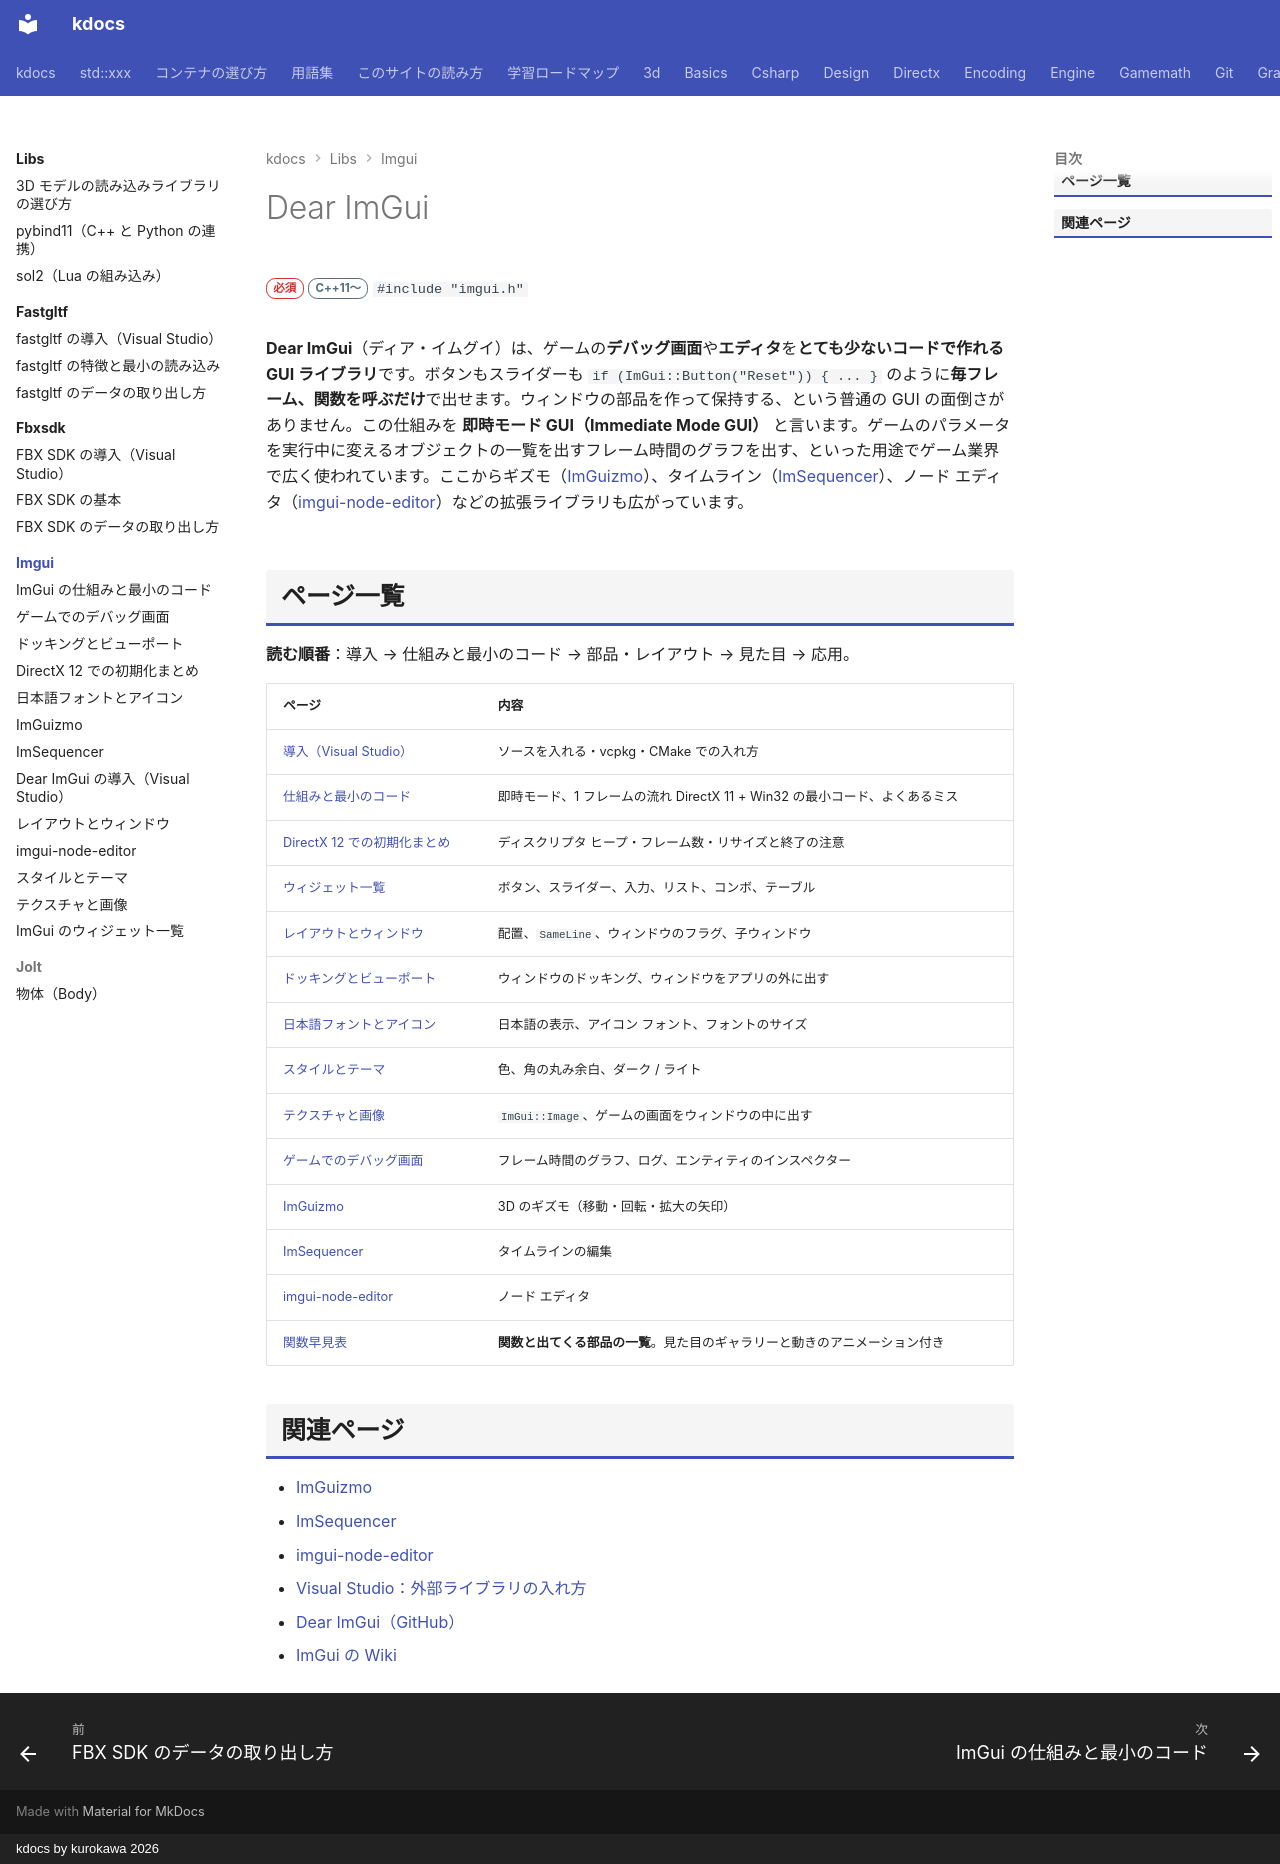

repository: qwzxdf/kdocs · page: libs/imgui/index.html · generator: mkdocs · copyright: kdocs by kurokawa 2026

---
title: Dear ImGui
tags:
  - 外部ライブラリ
  - GUI
---

# Dear ImGui

<div class="page-badges" markdown>
<span class="rank rank-must">必須</span>
<span class="ver ver-11">C++11〜</span>
`#include "imgui.h"`
</div>

**Dear ImGui**（ディア・イムグイ）は、ゲームの**デバッグ画面**や**エディタ**を**とても少ないコードで作れる GUI ライブラリ**です。ボタンもスライダーも `if (ImGui::Button("Reset")) { ... }` のように**毎フレーム、関数を呼ぶだけ**で出せます。ウィンドウの部品を作って保持する、という普通の GUI の面倒さがありません。この仕組みを <strong>即時モード GUI（Immediate Mode GUI）</strong> と言います。ゲームのパラメータを実行中に変えるオブジェクトの一覧を出すフレーム時間のグラフを出す、といった用途でゲーム業界で広く使われています。ここからギズモ（[ImGuizmo](imguizmo.md)）、タイムライン（[ImSequencer](imsequencer.md)）、ノード エディタ（[imgui-node-editor](node-editor.md)）などの拡張ライブラリも広がっています。

## ページ一覧

**読む順番**：導入 → 仕組みと最小のコード → 部品・レイアウト → 見た目 → 応用。

| ページ | 内容 |
| --- | --- |
| [導入（Visual Studio）](install.md) | ソースを入れる・vcpkg・CMake での入れ方 |
| [仕組みと最小のコード](basics.md) | 即時モード、1 フレームの流れ DirectX 11 + Win32 の最小コード、よくあるミス |
| [DirectX 12 での初期化まとめ](dx12.md) | ディスクリプタ ヒープ・フレーム数・リサイズと終了の注意 |
| [ウィジェット一覧](widgets.md) | ボタン、スライダー、入力、リスト、コンボ、テーブル |
| [レイアウトとウィンドウ](layout.md) | 配置、`SameLine`、ウィンドウのフラグ、子ウィンドウ |
| [ドッキングとビューポート](docking.md) | ウィンドウのドッキング、ウィンドウをアプリの外に出す |
| [日本語フォントとアイコン](fonts.md) | 日本語の表示、アイコン フォント、フォントのサイズ |
| [スタイルとテーマ](style.md) | 色、角の丸み余白、ダーク / ライト |
| [テクスチャと画像](textures.md) | `ImGui::Image`、ゲームの画面をウィンドウの中に出す |
| [ゲームでのデバッグ画面](debug-ui.md) | フレーム時間のグラフ、ログ、エンティティのインスペクター |
| [ImGuizmo](imguizmo.md) | 3D のギズモ（移動・回転・拡大の矢印） |
| [ImSequencer](imsequencer.md) | タイムラインの編集 |
| [imgui-node-editor](node-editor.md) | ノード エディタ |
| [関数早見表](reference/index.md) | **関数と出てくる部品の一覧**。見た目のギャラリーと動きのアニメーション付き |

## 関連ページ

- [ImGuizmo](imguizmo.md)
- [ImSequencer](imsequencer.md)
- [imgui-node-editor](node-editor.md)
- [Visual Studio：外部ライブラリの入れ方](../../vs/libraries.md)
- [Dear ImGui（GitHub）](https://github.com/ocornut/imgui)
- [ImGui の Wiki](https://github.com/ocornut/imgui/wiki)
